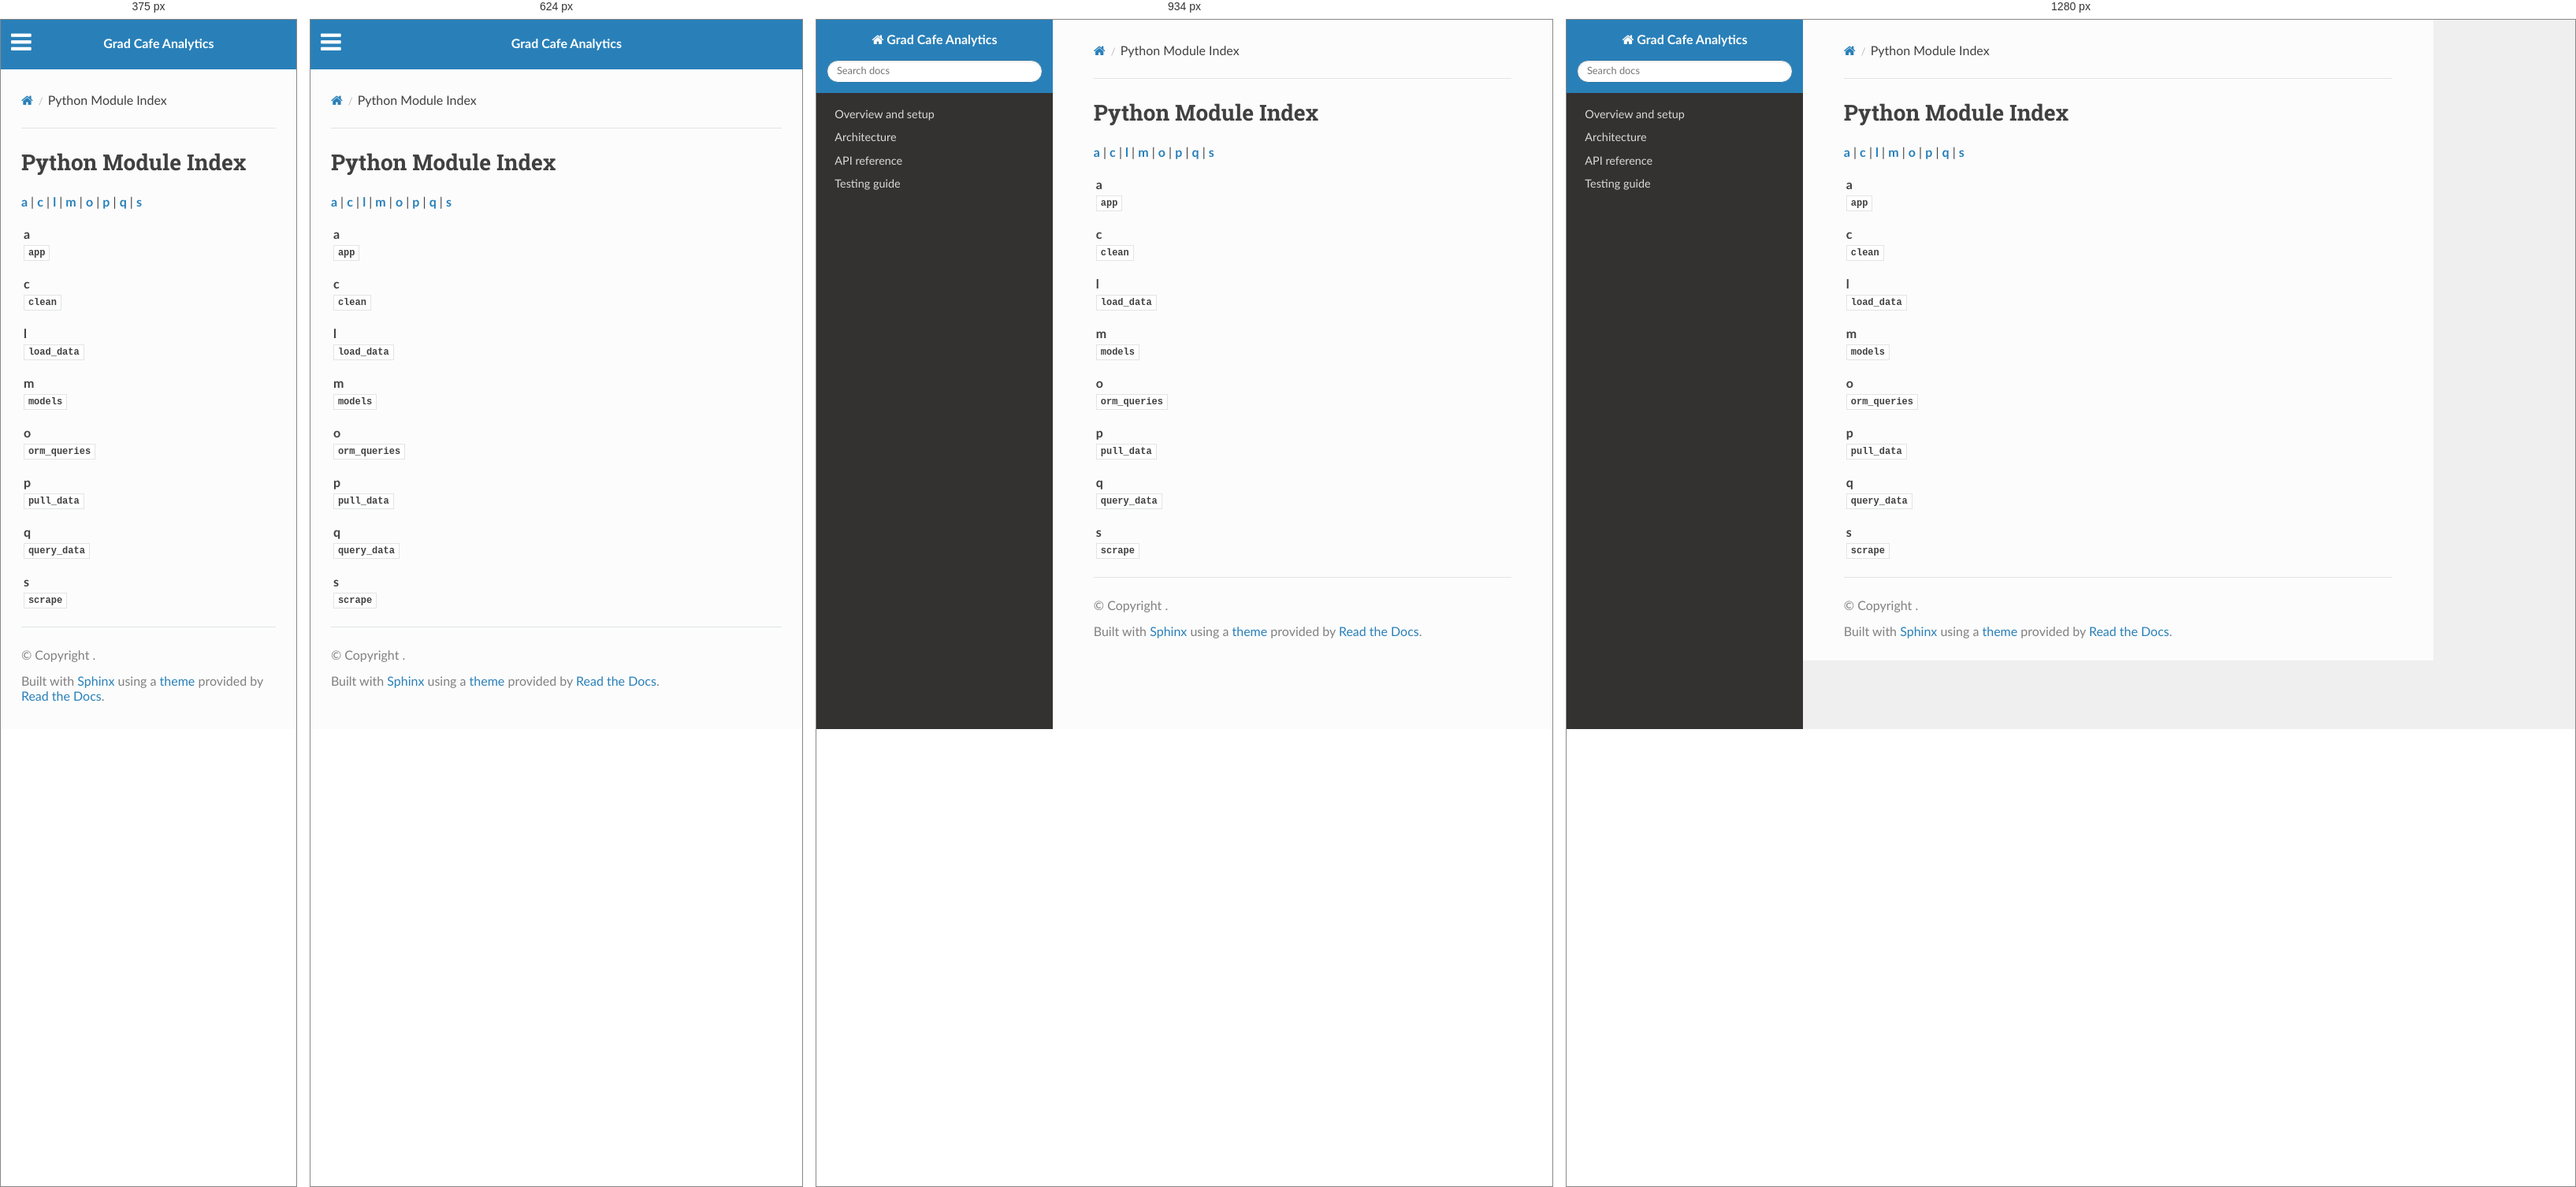
Rendered at 375 px, 624 px, 934 px and 1280 px, left to right.

<!-- file: py-modindex.html -->


<!DOCTYPE html>
<html class="writer-html5" lang="en" data-content_root="./">
<head>
  <meta charset="utf-8" />
  <meta name="viewport" content="width=device-width, initial-scale=1.0" />
  <title>Python Module Index &mdash; Grad Cafe Analytics 1.0 documentation</title>
      <link rel="stylesheet" type="text/css" href="_static/pygments.css?v=b86133f3" />
      <link rel="stylesheet" type="text/css" href="_static/css/theme.css?v=9edc463e" />

  
      <script src="_static/jquery.js?v=5d32c60e"></script>
      <script src="_static/_sphinx_javascript_frameworks_compat.js?v=2cd50e6c"></script>
      <script src="_static/documentation_options.js?v=f2a433a1"></script>
      <script src="_static/doctools.js?v=fd6eb6e6"></script>
      <script src="_static/sphinx_highlight.js?v=6ffebe34"></script>
    <script src="_static/js/theme.js"></script>
    <link rel="index" title="Index" href="genindex.html" />
    <link rel="search" title="Search" href="search.html" />
 

    <script>
      DOCUMENTATION_OPTIONS.COLLAPSE_INDEX = true;
    </script>


</head>

<body class="wy-body-for-nav"> 
  <div class="wy-grid-for-nav">
    <nav data-toggle="wy-nav-shift" class="wy-nav-side">
      <div class="wy-side-scroll">
        <div class="wy-side-nav-search" >

          
          
          <a href="index.html" class="icon icon-home">
            Grad Cafe Analytics
          </a>
<div role="search">
  <form id="rtd-search-form" class="wy-form" action="search.html" method="get">
    <input type="text" name="q" placeholder="Search docs" aria-label="Search docs" />
    <input type="hidden" name="check_keywords" value="yes" />
    <input type="hidden" name="area" value="default" />
  </form>
</div>
        </div><div class="wy-menu wy-menu-vertical" data-spy="affix" role="navigation" aria-label="Navigation menu">
              <ul>
<li class="toctree-l1"><a class="reference internal" href="overview.html">Overview and setup</a></li>
<li class="toctree-l1"><a class="reference internal" href="architecture.html">Architecture</a></li>
<li class="toctree-l1"><a class="reference internal" href="api.html">API reference</a></li>
<li class="toctree-l1"><a class="reference internal" href="testing.html">Testing guide</a></li>
</ul>

        </div>
      </div>
    </nav>

    <section data-toggle="wy-nav-shift" class="wy-nav-content-wrap"><nav class="wy-nav-top" aria-label="Mobile navigation menu" >
          <i data-toggle="wy-nav-top" class="fa fa-bars"></i>
          <a href="index.html">Grad Cafe Analytics</a>
      </nav>

      <div class="wy-nav-content">
        <div class="rst-content">
          <div role="navigation" aria-label="Page navigation">
  <ul class="wy-breadcrumbs">
      <li><a href="index.html" class="icon icon-home" aria-label="Home"></a></li>
      <li class="breadcrumb-item active">Python Module Index</li>
      <li class="wy-breadcrumbs-aside">
      </li>
  </ul>
  <hr/>
</div>
          <div role="main" class="document" itemscope="itemscope" itemtype="http://schema.org/Article">
           <div itemprop="articleBody">
             

   <h1>Python Module Index</h1>

   <div class="modindex-jumpbox">
   <a href="#cap-a"><strong>a</strong></a> | 
   <a href="#cap-c"><strong>c</strong></a> | 
   <a href="#cap-l"><strong>l</strong></a> | 
   <a href="#cap-m"><strong>m</strong></a> | 
   <a href="#cap-o"><strong>o</strong></a> | 
   <a href="#cap-p"><strong>p</strong></a> | 
   <a href="#cap-q"><strong>q</strong></a> | 
   <a href="#cap-s"><strong>s</strong></a>
   </div>

   <table class="indextable modindextable">
     <tr class="pcap"><td></td><td>&#160;</td><td></td></tr>
     <tr class="cap" id="cap-a"><td></td><td>
       <strong>a</strong></td><td></td></tr>
     <tr>
       <td></td>
       <td>
       <a href="api.html#module-app"><code class="xref">app</code></a></td><td>
       <em></em></td></tr>
     <tr class="pcap"><td></td><td>&#160;</td><td></td></tr>
     <tr class="cap" id="cap-c"><td></td><td>
       <strong>c</strong></td><td></td></tr>
     <tr>
       <td></td>
       <td>
       <a href="api.html#module-clean"><code class="xref">clean</code></a></td><td>
       <em></em></td></tr>
     <tr class="pcap"><td></td><td>&#160;</td><td></td></tr>
     <tr class="cap" id="cap-l"><td></td><td>
       <strong>l</strong></td><td></td></tr>
     <tr>
       <td></td>
       <td>
       <a href="api.html#module-load_data"><code class="xref">load_data</code></a></td><td>
       <em></em></td></tr>
     <tr class="pcap"><td></td><td>&#160;</td><td></td></tr>
     <tr class="cap" id="cap-m"><td></td><td>
       <strong>m</strong></td><td></td></tr>
     <tr>
       <td></td>
       <td>
       <a href="api.html#module-models"><code class="xref">models</code></a></td><td>
       <em></em></td></tr>
     <tr class="pcap"><td></td><td>&#160;</td><td></td></tr>
     <tr class="cap" id="cap-o"><td></td><td>
       <strong>o</strong></td><td></td></tr>
     <tr>
       <td></td>
       <td>
       <a href="api.html#module-orm_queries"><code class="xref">orm_queries</code></a></td><td>
       <em></em></td></tr>
     <tr class="pcap"><td></td><td>&#160;</td><td></td></tr>
     <tr class="cap" id="cap-p"><td></td><td>
       <strong>p</strong></td><td></td></tr>
     <tr>
       <td></td>
       <td>
       <a href="api.html#module-pull_data"><code class="xref">pull_data</code></a></td><td>
       <em></em></td></tr>
     <tr class="pcap"><td></td><td>&#160;</td><td></td></tr>
     <tr class="cap" id="cap-q"><td></td><td>
       <strong>q</strong></td><td></td></tr>
     <tr>
       <td></td>
       <td>
       <a href="api.html#module-query_data"><code class="xref">query_data</code></a></td><td>
       <em></em></td></tr>
     <tr class="pcap"><td></td><td>&#160;</td><td></td></tr>
     <tr class="cap" id="cap-s"><td></td><td>
       <strong>s</strong></td><td></td></tr>
     <tr>
       <td></td>
       <td>
       <a href="api.html#module-scrape"><code class="xref">scrape</code></a></td><td>
       <em></em></td></tr>
   </table>


           </div>
          </div>
          <footer>

  <hr/>

  <div role="contentinfo">
    <p>&#169; Copyright .</p>
  </div>

  Built with <a href="https://www.sphinx-doc.org/">Sphinx</a> using a
    <a href="https://github.com/readthedocs/sphinx_rtd_theme">theme</a>
    provided by <a href="https://readthedocs.org">Read the Docs</a>.
   

</footer>
        </div>
      </div>
    </section>
  </div>
  <script>
      jQuery(function () {
          SphinxRtdTheme.Navigation.enable(true);
      });
  </script> 

</body>
</html>

/* @media block from _static/css/theme.css */
@media screen and (max-width:768px){.wy-tray-container{bottom:auto;top:0;width:100%}.wy-tray-container li{width:100%}}

/* @media block from _static/css/theme.css */
@media only screen and (max-width:480px){.wy-form button[type=submit]{margin:.7em 0 0}.wy-form input[type=color],.wy-form input[type=date],.wy-form input[type=datetime-local],.wy-form input[type=datetime],.wy-form input[type=email],.wy-form input[type=month],.wy-form input[type=number],.wy-form input[type=password],.wy-form input[type=search],.wy-form input[type=tel],.wy-form input[type=text],.wy-form input[type=time],.wy-form input[type=url],.wy-form input[type=week],.wy-form label{margin-bottom:.3em;display:block}.wy-form input[type=color],.wy-form input[type=date],.wy-form input[type=datetime-local],.wy-form input[type=datetime],.wy-form input[type=email],.wy-form input[type=month],.wy-form input[type=number],.wy-form input[type=password],.wy-form input[type=search],.wy-form input[type=tel],.wy-form input[type=time],.wy-form input[type=url],.wy-form input[type=week]{margin-bottom:0}.wy-form-aligned .wy-control-group label{margin-bottom:.3em;text-align:left;display:block;width:100%}.wy-form-aligned .wy-control{margin:1.5em 0 0}.wy-form-message,.wy-form-message-inline,.wy-form .wy-help-inline{display:block;font-size:80%;padding:6px 0}}

/* @media block from _static/css/theme.css */
@media screen and (max-width:768px){.tablet-hide{display:none}}

/* @media block from _static/css/theme.css */
@media screen and (max-width:480px){.mobile-hide{display:none}}

/* @media block from _static/css/theme.css */
@media screen and (max-width:480px){.wy-breadcrumbs-extra,.wy-breadcrumbs li.wy-breadcrumbs-aside{display:none}}

/* @media block from _static/css/theme.css */
@media screen and (max-width:768px){.wy-body-for-nav{background:#fcfcfc}.wy-nav-top{display:block}.wy-nav-side{left:-300px}.wy-nav-side.shift{width:85%;left:0}.wy-menu.wy-menu-vertical,.wy-side-nav-search,.wy-side-scroll{width:auto}.wy-nav-content-wrap{margin-left:0}.wy-nav-content-wrap .wy-nav-content{padding:1.618em}.wy-nav-content-wrap.shift{position:fixed;min-width:100%;left:85%;top:0;height:100%;overflow:hidden}}

/* @media block from _static/css/theme.css */
@media screen and (min-width:1100px){.wy-nav-content-wrap{background:rgba(0,0,0,.05)}.wy-nav-content{margin:0;background:#fcfcfc}}

/* @media block from _static/css/theme.css */
@media screen and (max-width:768px){.rst-versions{width:85%;display:none}.rst-versions.shift{display:block}}

/* @media block from _static/css/theme.css */
@media screen and (max-width:480px){.rst-content .sidebar{width:100%;float:none;margin-left:0}}